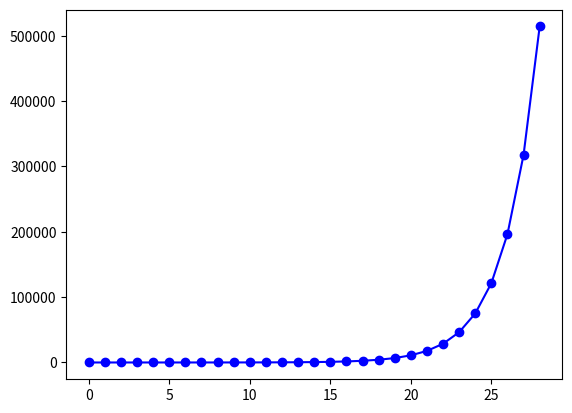

Here is the Python script that generated this plot:
# import os
# import time

# def main():
#     content = '北京欢迎您，为您开天辟地......'
#     while True:
#         os.system('cls')
#         print(content)
#         time.sleep(0.2)
#         content = content[1:]+content[0]


# if __name__ == '__main__':
#     main()

# numbers1 = [35, 12, 8, 99, 60, 52]
# numbers2 = list(map(lambda x: x ** 2, filter(lambda x: x % 2 == 0, numbers1)))
# print(numbers2)    # [144, 64, 3600, 2704]
import matplotlib.pyplot as plt

f = []


def fib(n):
    pred, curr = 1, 0
    k = 0
    while k < n:
        pred, curr = curr, pred + curr
        k += 1
    return curr


for i in range(1, 30):
    y = fib(i)
    f.append(y)
fig, ax = plt.subplots()
plt.plot(f, "bo-")
plt.show()

# list1 = [1,3,5,7,100]
# for index in range(len(list1)):
#     print(list1[index])

# for elem in list1:
#     print(elem)

# for index, elem in enumerate(list1):
#     print(index, '\t', elem)

# list1.append(200)
# print(list1)
# list1.insert(2, 400)
# print(list1)
# print(len(list1))
# if 1234 in list1:
#     list1.remove(3)
# print(list1)
# list1.pop(0)
# print(list1)

# import sys
# f = (x**2 for x in range(1, 1000))
# print(sys.getsizeof(f))
# print(f)
# for val in f:
#     print(val)
